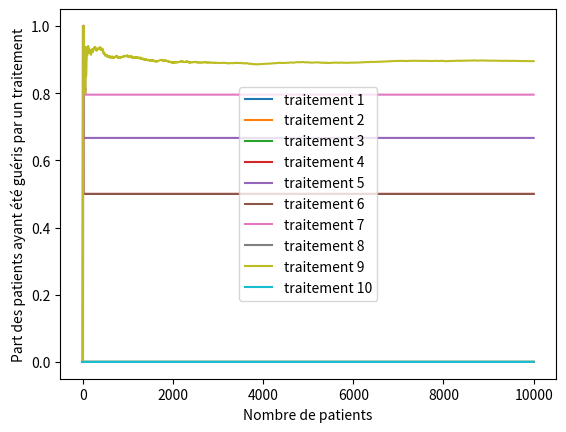

The matplotlib source for this figure:
import numpy as np
import scipy.stats as stats
import matplotlib.pyplot as plt
import random as rd
import copy
import pylab

###VAR###

class Drug:
    def __init__(self, name, effectiveness):
        self.name = name
        self.effectiveness = effectiveness
        self.cured = 0
        self.patients = 0
    def give_cure(self):
        if rd.random()<self.effectiveness:
            self.cured+=1
        self.patients+=1


traitements = {'traitement 1': 0.1, 'traitement 2' : 0.2, 'traitement 3' : 0.3, 'traitement 4' : 0.4, 'traitement 5' : 0.5,
        'traitement 6' : 0.6, 'traitement 7' : 0.7,'traitement 8' : 0.8, 'traitement 9' : 0.9, 'traitement 10' :0.1}
drugs = []
for drug in traitements.keys():
    drugs.append(Drug(drug,traitements[drug]))

history = []
N = 10000
K = len(drugs)



def affichage_proba(plt):
    x = range(1,len(history)+1)
    for drug in range(len(drugs)):
        #Pourcentage de guerrison si patients>0 sinon 0 pour tout n nombre de patients traités
        y = [ history[n][drug].cured/history[n][drug].patients\
                if history[n][drug].patients>0\
                else 0\
                for n in range(len(history))]
        plt.plot(x,y,label=drugs[drug].name)
        plt.ylabel("Part des patients ayant été guéris par un traitement")
        plt.xlabel("Nombre de patients")
        plt.legend(loc="center")

for drug in drugs:
    drug.give_cure()
    history.append(copy.deepcopy(drugs))

for n in range(K+1,N+1):
    drug = sorted(drugs, key=lambda d: d.cured/d.patients, reverse=True)[0]
    drug.give_cure()
    history.append(copy.deepcopy(drugs))




###AFFICHAGE###

affichage_proba(plt)

###GRAPH###
#plt.xlim(-1, 10)

plt.show()
plt.savefig('strategie2_v1_1.py.pdf')
